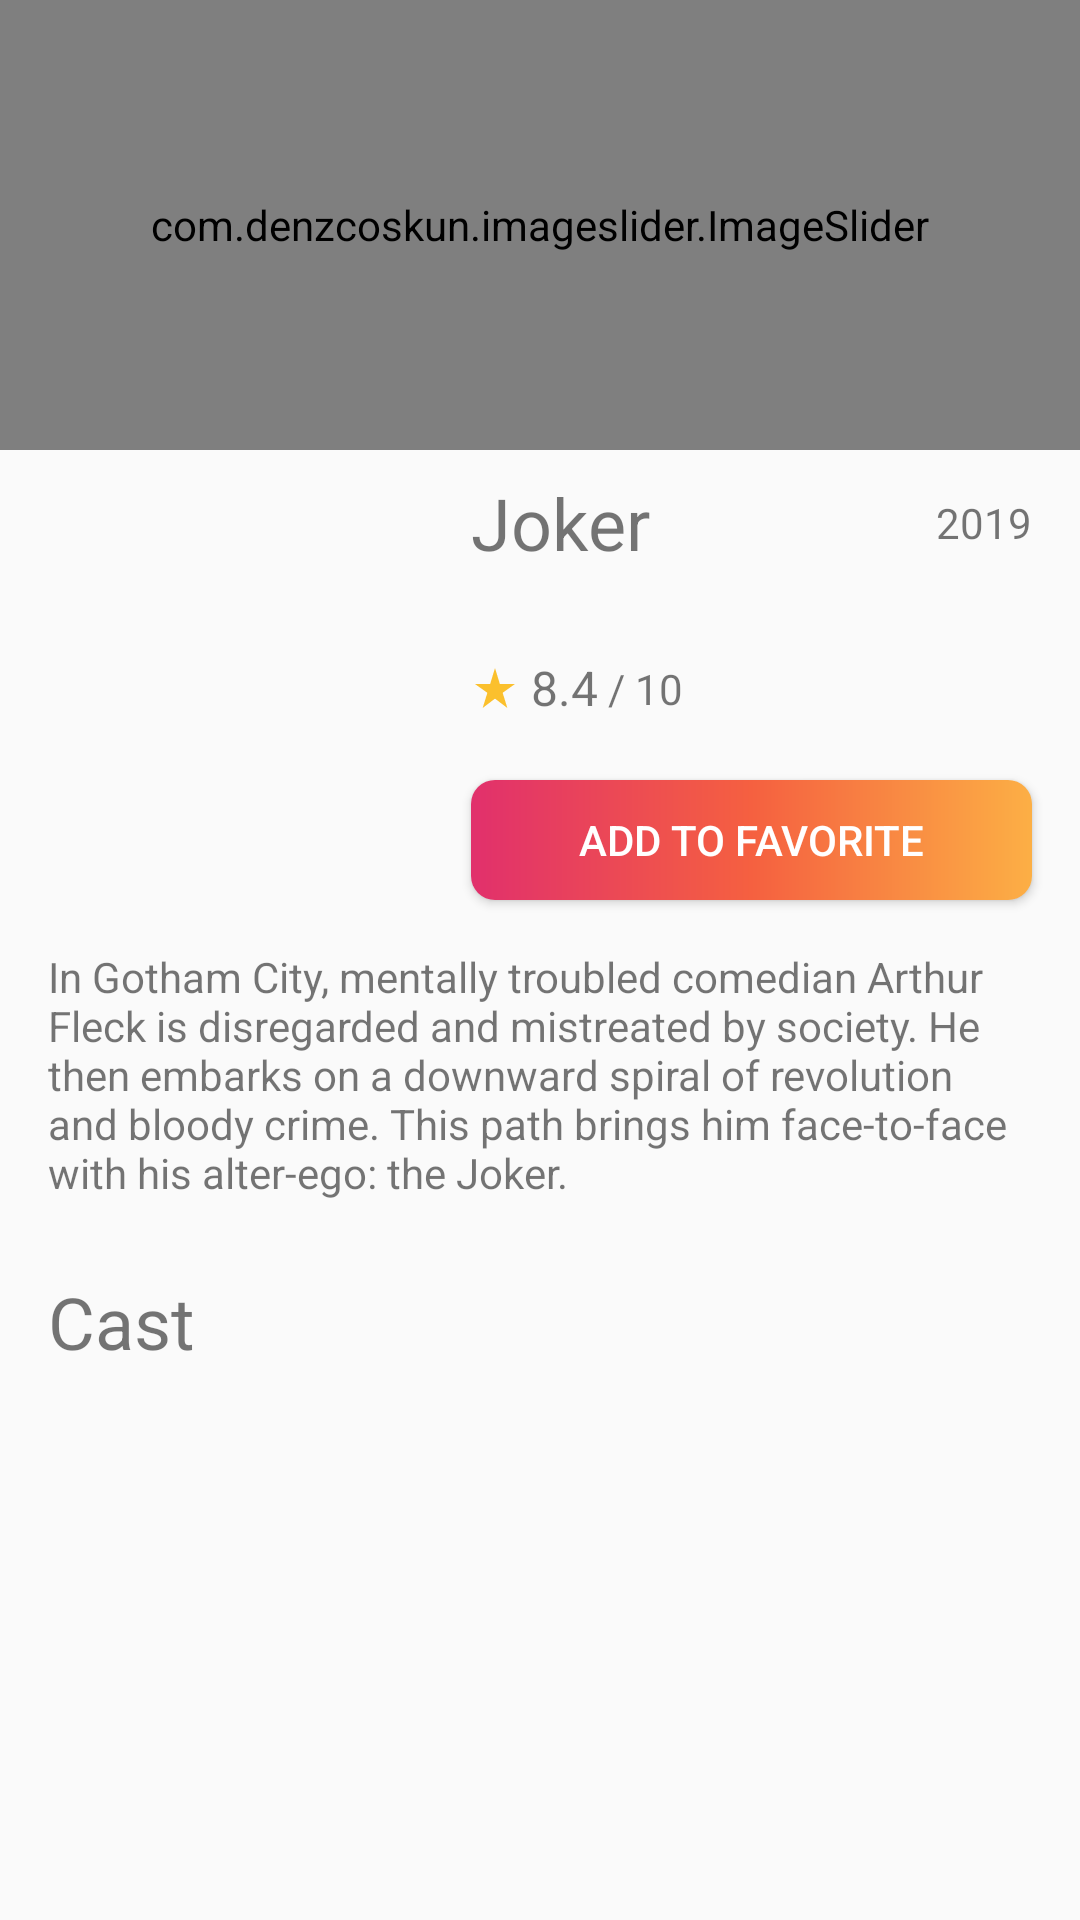

Layout XML and referenced resources for this Android screen:
<!-- AndroidManifest.xml: application theme Theme.TMDB -->
<!-- res/layout/fragment_movie.xml -->
<?xml version="1.0" encoding="utf-8"?>
<androidx.core.widget.NestedScrollView xmlns:android="http://schemas.android.com/apk/res/android"
    xmlns:app="http://schemas.android.com/apk/res-auto"
    xmlns:tools="http://schemas.android.com/tools"
    android:layout_width="match_parent"
    android:layout_height="match_parent"
    tools:context=".presentation.ui.MovieFragment">

    <androidx.constraintlayout.widget.ConstraintLayout
        android:layout_width="match_parent"
        android:layout_height="match_parent">

        <ImageView
            android:id="@+id/ivMoviePoster"
            android:layout_width="125dp"
            android:layout_height="175dp"
            android:layout_marginStart="16dp"
            android:scaleType="fitXY"
            android:translationY="-25dp"
            app:layout_constraintStart_toStartOf="parent"
            app:layout_constraintTop_toBottomOf="@+id/isArtist"
            tools:src="@drawable/joker" />

        <com.denzcoskun.imageslider.ImageSlider
            android:id="@+id/isArtist"
            android:layout_width="match_parent"
            android:layout_height="150dp"
            app:layout_constraintEnd_toEndOf="parent"
            app:layout_constraintStart_toStartOf="parent"
            app:layout_constraintTop_toTopOf="parent">

        </com.denzcoskun.imageslider.ImageSlider>

        <TextView
            android:id="@+id/tvMovieName"
            android:layout_width="0dp"
            android:layout_height="wrap_content"
            android:layout_marginStart="16dp"
            android:layout_marginTop="8dp"
            android:layout_marginEnd="16dp"
            android:text="Joker"
            android:textSize="24sp"
            app:layout_constraintEnd_toStartOf="@+id/tvMovieYear"
            app:layout_constraintStart_toEndOf="@+id/ivMoviePoster"
            app:layout_constraintTop_toBottomOf="@+id/isArtist" />

        <TextView
            android:id="@+id/tvMovieYear"
            android:layout_width="wrap_content"
            android:layout_height="wrap_content"
            android:layout_marginEnd="16dp"
            android:text="2019"
            app:layout_constraintBottom_toBottomOf="@+id/tvMovieName"
            app:layout_constraintEnd_toEndOf="parent"
            app:layout_constraintTop_toTopOf="@+id/tvMovieName" />

        <ImageView
            android:id="@+id/imageView4"
            android:layout_width="wrap_content"
            android:layout_height="wrap_content"
            android:src="@drawable/ic_baseline_star_rate_24"
            app:layout_constraintBottom_toBottomOf="@+id/tvMovieRating"
            app:layout_constraintStart_toStartOf="@+id/tvMovieName"
            app:layout_constraintTop_toTopOf="@+id/tvMovieRating" />

        <TextView
            android:id="@+id/tvMovieRating"
            android:layout_width="wrap_content"
            android:layout_height="wrap_content"
            android:layout_marginStart="4dp"
            android:text="8.4"
            android:textSize="16sp"
            app:layout_constraintBottom_toTopOf="@+id/btnAddToFavorite"
            app:layout_constraintStart_toEndOf="@+id/imageView4"
            app:layout_constraintTop_toBottomOf="@+id/rvGenre" />

        <TextView
            android:id="@+id/textView7"
            android:layout_width="wrap_content"
            android:layout_height="wrap_content"
            android:text=" / 10"
            app:layout_constraintBottom_toBottomOf="@+id/tvMovieRating"
            app:layout_constraintStart_toEndOf="@+id/tvMovieRating"
            app:layout_constraintTop_toTopOf="@+id/tvMovieRating"
            app:layout_constraintVertical_bias="0.6" />

        <Button
            android:id="@+id/btnAddToFavorite"
            android:layout_width="0dp"
            android:layout_height="40dp"
            android:layout_marginTop="110dp"
            android:layout_marginEnd="16dp"
            android:background="@drawable/gradient_rounded"
            android:drawableStart="@drawable/ic_baseline_favorite_24_white"
            android:paddingStart="16dp"
            android:paddingEnd="16dp"
            android:text="ADD TO FAVORITE"
            android:textColor="@color/white"
            app:layout_constraintEnd_toEndOf="parent"
            app:layout_constraintHorizontal_bias="0.0"
            app:layout_constraintStart_toStartOf="@+id/tvMovieName"
            app:layout_constraintTop_toBottomOf="@+id/isArtist" />

        <TextView
            android:id="@+id/tvMovieOverview"
            android:layout_width="wrap_content"
            android:layout_height="wrap_content"
            android:layout_marginTop="16dp"
            android:paddingStart="16dp"
            android:paddingEnd="16dp"
            android:text="In Gotham City, mentally troubled comedian Arthur Fleck is disregarded and mistreated by society. He then embarks on a downward spiral of revolution and bloody crime. This path brings him face-to-face with his alter-ego: the Joker. "
            app:layout_constraintEnd_toEndOf="parent"
            app:layout_constraintStart_toStartOf="parent"
            app:layout_constraintTop_toBottomOf="@+id/btnAddToFavorite" />

        <TextView
            android:id="@+id/textView9"
            android:layout_width="wrap_content"
            android:layout_height="wrap_content"
            android:layout_marginStart="16dp"
            android:layout_marginTop="24dp"
            android:text="Cast"
            android:textSize="24sp"
            app:layout_constraintStart_toStartOf="parent"
            app:layout_constraintTop_toBottomOf="@+id/tvMovieOverview" />

        <androidx.recyclerview.widget.RecyclerView
            android:id="@+id/rvMovieCast"
            android:layout_width="match_parent"
            android:layout_height="match_parent"
            android:layout_marginStart="16dp"
            android:layout_marginTop="16dp"
            android:layout_marginEnd="16dp"
            app:layout_constraintBottom_toBottomOf="parent"
            app:layout_constraintEnd_toEndOf="parent"
            app:layout_constraintStart_toStartOf="parent"
            app:layout_constraintTop_toBottomOf="@+id/textView9" />

        <androidx.recyclerview.widget.RecyclerView
            android:id="@+id/rvGenre"
            android:layout_width="wrap_content"
            android:layout_height="match_parent"
            android:layout_marginTop="8dp"
            android:layout_marginEnd="120dp"
            app:layout_constraintEnd_toEndOf="parent"
            app:layout_constraintStart_toStartOf="@+id/tvArtistName"
            app:layout_constraintTop_toBottomOf="@+id/tvMovieName"
            tools:itemCount="0"
            tools:layoutManager="GridLayoutManager"
            tools:listitem="@layout/recycler_view_item_3"
            tools:spanCount="5" />

    </androidx.constraintlayout.widget.ConstraintLayout>
</androidx.core.widget.NestedScrollView>
<!-- resources referenced by this layout -->
<resources>
  <color name="white">#FFFFFFFF</color>
  <!-- drawable gradient_rounded (drawable) -->
  <?xml version="1.0" encoding="utf-8"?>
  <shape xmlns:android="http://schemas.android.com/apk/res/android"
      android:shape="rectangle">
      <gradient
          android:angle="180"
          android:centerColor="@color/orange"
          android:endColor="@color/pink"
          android:startColor="@color/yellow" />
      <corners android:radius="8dp" />
  </shape>
  <!-- drawable ic_baseline_star_rate_24 (drawable) -->
  <vector android:height="16dp" android:tint="#FBC02D"
      android:viewportHeight="24" android:viewportWidth="24"
      android:width="16dp" xmlns:android="http://schemas.android.com/apk/res/android">
      <path android:fillColor="@android:color/white" android:pathData="M14.43,10l-2.43,-8l-2.43,8l-7.57,0l6.18,4.41l-2.35,7.59l6.17,-4.69l6.18,4.69l-2.35,-7.59l6.17,-4.41z"/>
  </vector>
  <style name="Theme.TMDB" parent="Theme.AppCompat.Light.NoActionBar">
          
          <item name="colorPrimary">@color/pink</item>
          <item name="colorPrimaryVariant">@null</item>
          <item name="colorOnPrimary">@color/white</item>
          
          <item name="colorSecondary">@null</item>
          <item name="colorSecondaryVariant">@null</item>
          <item name="colorOnSecondary">@null</item>
          <item name="colorAccent">@color/pink</item>
          
          <item name="android:windowLightStatusBar">true</item>
          <item name="android:navigationBarColor">@color/white</item>
          <item name="android:statusBarColor">@color/white</item>
      </style>
  <color name="orange">#FFF56040</color>
  <color name="pink">#FFE1306C</color>
  <color name="yellow">#FFFCAF45</color>
</resources>
